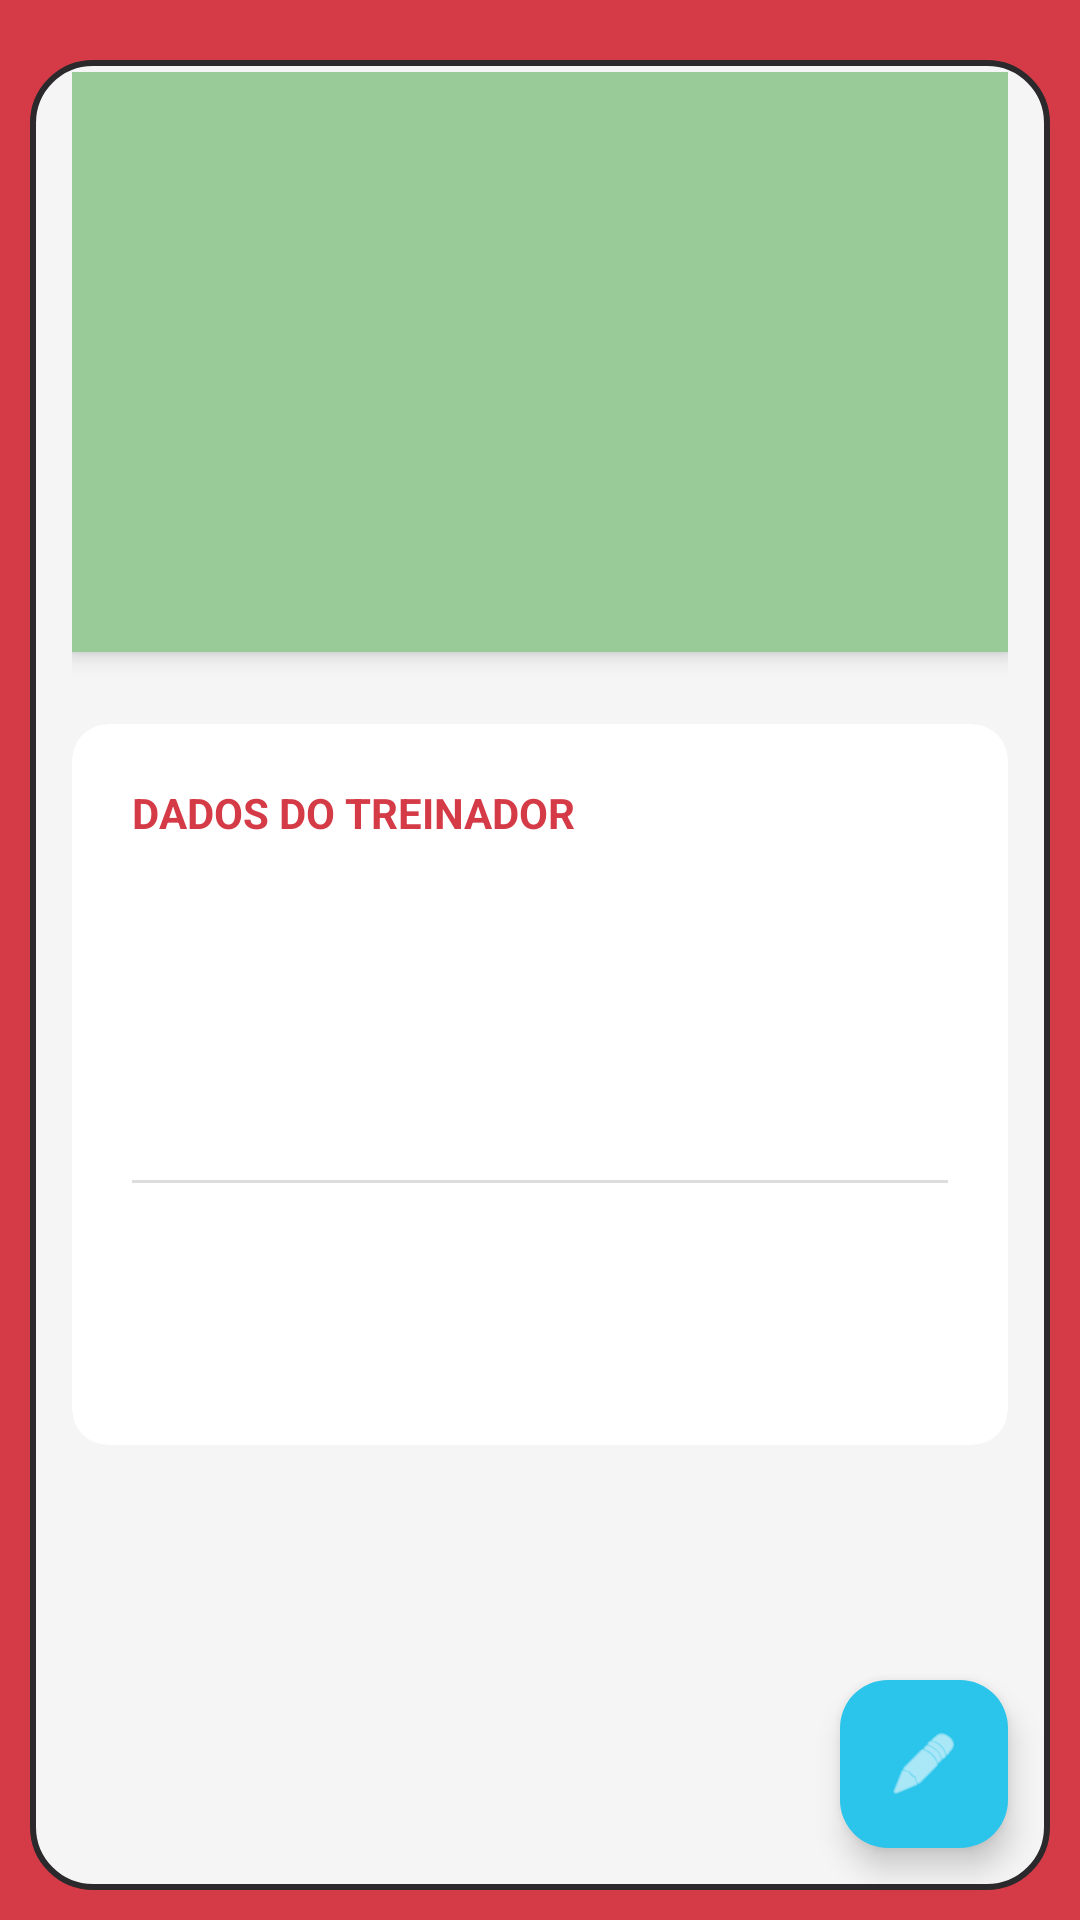

This screen was rendered from an Android layout file. Write that file and the resources it references.
<!-- AndroidManifest.xml: application theme Theme.Ap2_kotlin -->
<!-- res/layout/fragment_detalhes_personagem.xml -->
<?xml version="1.0" encoding="utf-8"?>
<layout xmlns:android="http://schemas.android.com/apk/res/android"
    xmlns:app="http://schemas.android.com/apk/res-auto"
    xmlns:tools="http://schemas.android.com/tools">

    <androidx.coordinatorlayout.widget.CoordinatorLayout
        android:layout_width="match_parent"
        android:layout_height="match_parent"
        android:background="@color/pokedex_red">

        
        <View
            android:layout_width="match_parent"
            android:layout_height="match_parent"
            android:layout_marginTop="20dp"
            android:layout_marginStart="10dp"
            android:layout_marginEnd="10dp"
            android:layout_marginBottom="10dp"
            android:background="@drawable/bg_pokedex_screen_border" />

        <ScrollView
            android:layout_width="match_parent"
            android:layout_height="match_parent"
            android:padding="24dp"
            android:fillViewport="true">

            <LinearLayout
                android:layout_width="match_parent"
                android:layout_height="wrap_content"
                android:orientation="vertical">

                
                <LinearLayout
                    android:layout_width="match_parent"
                    android:layout_height="wrap_content"
                    android:background="@color/pokedex_screen_bg"
                    android:orientation="vertical"
                    android:padding="20dp"
                    android:elevation="4dp"
                    android:layout_marginBottom="24dp">

                    <TextView
                        android:id="@+id/tv_nome_detalhe"
                        android:layout_width="wrap_content"
                        android:layout_height="wrap_content"
                        android:layout_gravity="center"
                        android:textSize="28sp"
                        android:fontFamily="monospace"
                        android:textStyle="bold"
                        android:textColor="@color/black"
                        tools:text="ASH KETCHUM" />

                    <ImageView
                        android:layout_width="100dp"
                        android:layout_height="100dp"
                        android:src="@drawable/ic_pokebola"
                        android:layout_gravity="center"
                        android:layout_marginTop="16dp"
                        app:tint="@color/pokedex_dark_gray"/>
                </LinearLayout>

                
                <androidx.cardview.widget.CardView
                    android:layout_width="match_parent"
                    android:layout_height="wrap_content"
                    app:cardCornerRadius="12dp"
                    app:cardElevation="0dp"
                    app:cardBackgroundColor="@color/white">

                    <LinearLayout
                        android:layout_width="match_parent"
                        android:layout_height="wrap_content"
                        android:orientation="vertical"
                        android:padding="20dp">

                        <TextView
                            android:text="DADOS DO TREINADOR"
                            android:textSize="14sp"
                            android:textStyle="bold"
                            android:textColor="@color/pokedex_red"
                            android:layout_width="wrap_content"
                            android:layout_height="wrap_content"
                            android:layout_marginBottom="16dp"/>

                        <TextView android:id="@+id/tv_tipo_detalhe" android:textSize="16sp" android:textColor="@color/black" tools:text="Tipo: Treinador" android:layout_width="match_parent" android:layout_height="wrap_content" android:layout_marginBottom="8dp"/>
                        <TextView android:id="@+id/tv_regiao_detalhe" android:textSize="16sp" android:textColor="@color/black" tools:text="Região: Kanto" android:layout_width="match_parent" android:layout_height="wrap_content" android:layout_marginBottom="8dp"/>
                        <TextView android:id="@+id/tv_idade_detalhe" android:textSize="16sp" android:textColor="@color/black" tools:text="Idade: 10" android:layout_width="match_parent" android:layout_height="wrap_content" android:layout_marginBottom="16dp"/>

                        <View android:layout_width="match_parent" android:layout_height="1dp" android:background="#DDD" android:layout_marginBottom="16dp"/>

                        <TextView android:id="@+id/tv_pokemon_detalhe" android:textSize="18sp" android:textStyle="bold" android:textColor="@color/black" tools:text="Pikachu" android:layout_width="match_parent" android:layout_height="wrap_content" android:layout_marginBottom="8dp"/>
                        <TextView android:id="@+id/tv_descricao_detalhe" android:textSize="14sp" android:textColor="#555" tools:text="Descrição..." android:layout_width="match_parent" android:layout_height="wrap_content"/>

                    </LinearLayout>
                </androidx.cardview.widget.CardView>

            </LinearLayout>
        </ScrollView>

        
        <com.google.android.material.floatingactionbutton.FloatingActionButton
            android:id="@+id/fab_edit"
            android:layout_width="wrap_content"
            android:layout_height="wrap_content"
            android:layout_margin="24dp"
            android:layout_gravity="bottom|end"
            android:src="@android:drawable/ic_menu_edit"
            app:backgroundTint="@color/pokedex_blue_glass"
            app:tint="@color/white"
            android:contentDescription="Editar" />

    </androidx.coordinatorlayout.widget.CoordinatorLayout>
</layout>
<!-- resources referenced by this layout -->
<resources>
  <color name="black">#FF000000</color>
  <color name="pokedex_blue_glass">#2BC4EA</color>
  <color name="pokedex_dark_gray">#2B292C</color>
  <color name="pokedex_red">#D53B47</color>
  <color name="pokedex_screen_bg">#98CB98</color>
  <color name="white">#FFFFFFFF</color>
  <!-- drawable bg_pokedex_screen_border (drawable) -->
  <?xml version="1.0" encoding="utf-8"?>
  <shape xmlns:android="http://schemas.android.com/apk/res/android">
      <solid android:color="#F5F5F5" />
      <corners android:radius="20dp" />
      <stroke android:width="2dp" android:color="@color/pokedex_dark_gray"/>
  </shape>
  <style name="Theme.Ap2_kotlin" parent="Base.Theme.Ap2_kotlin" />
  <style name="Base.Theme.Ap2_kotlin" parent="Theme.Material3.DayNight.NoActionBar">
          
          
      </style>
</resources>
